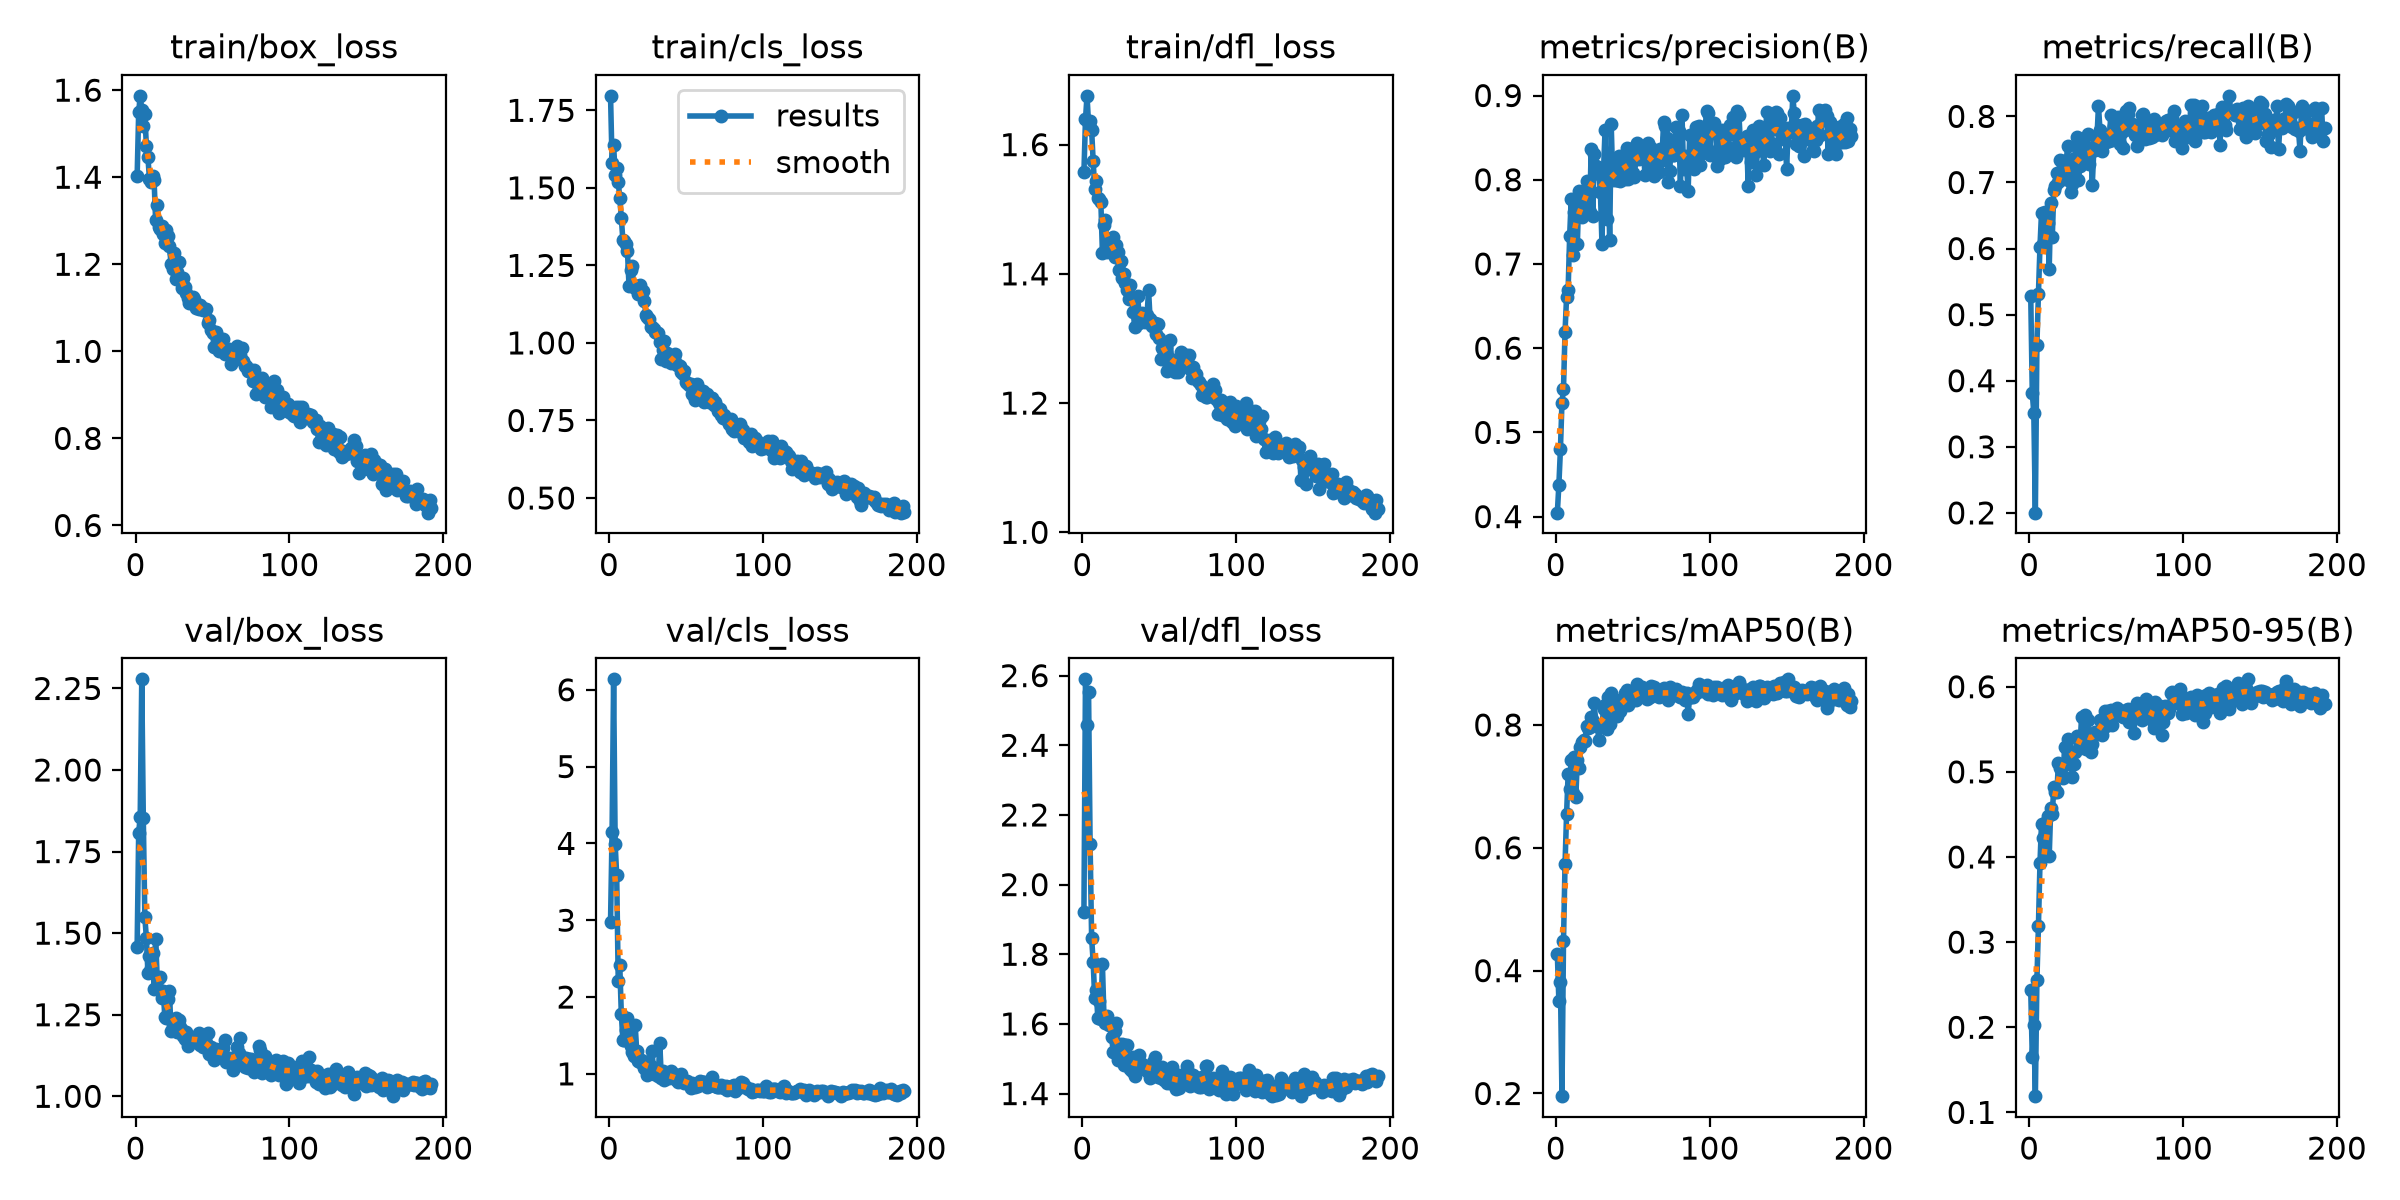

The table this chart was drawn from, first rows:
epoch, time, train/box_loss, train/cls_loss, train/dfl_loss, metrics/precision(B), metrics/recall(B), metrics/mAP50(B), metrics/mAP50-95(B), val/box_loss, val/cls_loss, val/dfl_loss, lr/pg0, lr/pg1, lr/pg2
1, 42.26, 1.402, 1.797, 1.558, 0.4047, 0.5284, 0.427, 0.2433, 1.459, 2.981, 1.923, 0.0003283, 0.0003283, 0.0675
2, 76.44, 1.549, 1.581, 1.639, 0.4379, 0.3812, 0.3505, 0.1649, 1.808, 4.15, 2.589, 0.0006616, 0.0006616, 0.0345
3, 117.4, 1.587, 1.638, 1.675, 0.4798, 0.3511, 0.3815, 0.2029, 1.857, 6.136, 2.459, 0.0009948, 0.0009948, 0.0015
4, 152.1, 1.555, 1.54, 1.632, 0.5352, 0.2004, 0.1956, 0.1191, 2.278, 3.995, 2.552, 0.0009998, 0.0009998, 0.0009998
5, 185.6, 1.517, 1.563, 1.636, 0.552, 0.4539, 0.4478, 0.2551, 1.854, 3.584, 2.116, 0.0009996, 0.0009996, 0.0009996
6, 218.5, 1.544, 1.519, 1.622, 0.6197, 0.5319, 0.5734, 0.3192, 1.549, 2.212, 1.846, 0.0009993, 0.0009993, 0.0009993
7, 251.2, 1.472, 1.468, 1.574, 0.6604, 0.6028, 0.6545, 0.3927, 1.486, 2.412, 1.778, 0.000999, 0.000999, 0.000999
8, 284.1, 1.446, 1.403, 1.532, 0.6692, 0.6543, 0.7194, 0.4393, 1.379, 1.783, 1.675, 0.0009987, 0.0009987, 0.0009987
9, 317.1, 1.397, 1.332, 1.544, 0.7326, 0.6072, 0.6963, 0.4221, 1.431, 1.442, 1.696, 0.0009983, 0.0009983, 0.0009983
10, 350, 1.388, 1.329, 1.517, 0.7774, 0.656, 0.7435, 0.4405, 1.394, 1.444, 1.618, 0.0009978, 0.0009978, 0.0009978
11, 382.8, 1.403, 1.318, 1.516, 0.7101, 0.6211, 0.6888, 0.4033, 1.438, 1.573, 1.664, 0.0009973, 0.0009973, 0.0009973
12, 415.8, 1.395, 1.296, 1.51, 0.7613, 0.6389, 0.7479, 0.4485, 1.328, 1.731, 1.614, 0.0009967, 0.0009967, 0.0009967
13, 448.8, 1.302, 1.184, 1.433, 0.7643, 0.5694, 0.6831, 0.4007, 1.483, 1.462, 1.772, 0.0009961, 0.0009961, 0.0009961
14, 481.7, 1.337, 1.234, 1.476, 0.7234, 0.6684, 0.7426, 0.4575, 1.367, 1.365, 1.623, 0.0009954, 0.0009954, 0.0009954
15, 514.8, 1.287, 1.247, 1.483, 0.7862, 0.617, 0.7294, 0.4506, 1.363, 1.287, 1.602, 0.0009947, 0.0009947, 0.0009947
16, 547.8, 1.28, 1.183, 1.433, 0.7638, 0.6879, 0.7636, 0.4821, 1.365, 1.236, 1.623, 0.0009939, 0.0009939, 0.0009939
17, 580.9, 1.289, 1.179, 1.445, 0.7552, 0.6945, 0.7721, 0.4763, 1.301, 1.638, 1.598, 0.0009931, 0.0009931, 0.0009931
18, 620.7, 1.269, 1.183, 1.45, 0.7841, 0.7147, 0.7754, 0.4765, 1.322, 1.299, 1.603, 0.0009922, 0.0009922, 0.0009922
19, 654.1, 1.248, 1.159, 1.437, 0.7685, 0.7004, 0.774, 0.5107, 1.242, 1.167, 1.562, 0.0009912, 0.0009912, 0.0009912
20, 687.2, 1.28, 1.187, 1.457, 0.7987, 0.734, 0.7979, 0.5043, 1.241, 1.153, 1.52, 0.0009902, 0.0009902, 0.0009902
21, 720.3, 1.266, 1.172, 1.426, 0.7879, 0.7163, 0.7957, 0.4965, 1.298, 1.176, 1.579, 0.0009892, 0.0009892, 0.0009892
22, 753.2, 1.243, 1.168, 1.444, 0.7619, 0.7319, 0.7974, 0.4928, 1.321, 1.162, 1.604, 0.0009881, 0.0009881, 0.0009881
23, 786.2, 1.202, 1.136, 1.433, 0.8362, 0.7057, 0.8136, 0.5293, 1.201, 1.078, 1.497, 0.0009869, 0.0009869, 0.0009869
24, 819.3, 1.189, 1.088, 1.406, 0.7573, 0.7303, 0.8063, 0.5293, 1.22, 1.092, 1.541, 0.0009857, 0.0009857, 0.0009857
25, 852.5, 1.226, 1.084, 1.42, 0.8302, 0.7553, 0.836, 0.539, 1.216, 0.9837, 1.502, 0.0009844, 0.0009844, 0.0009844
26, 885.6, 1.167, 1.076, 1.394, 0.8158, 0.7039, 0.8005, 0.5087, 1.241, 1.084, 1.542, 0.0009831, 0.0009831, 0.0009831
27, 918.2, 1.181, 1.051, 1.4, 0.8151, 0.6862, 0.799, 0.5227, 1.198, 1.104, 1.481, 0.0009818, 0.0009818, 0.0009818
28, 950.8, 1.204, 1.053, 1.386, 0.8072, 0.6976, 0.7748, 0.494, 1.234, 1.303, 1.54, 0.0009803, 0.0009803, 0.0009803
29, 983.8, 1.163, 1.045, 1.375, 0.7853, 0.7358, 0.7987, 0.5095, 1.213, 1.002, 1.539, 0.0009789, 0.0009789, 0.0009789
30, 1017, 1.145, 1.034, 1.361, 0.7239, 0.7376, 0.798, 0.5231, 1.205, 1.029, 1.493, 0.0009773, 0.0009773, 0.0009773
31, 1059, 1.168, 1.03, 1.383, 0.8106, 0.7695, 0.8254, 0.5416, 1.186, 0.9974, 1.472, 0.0009758, 0.0009758, 0.0009758
32, 1092, 1.149, 1.031, 1.363, 0.8585, 0.7039, 0.8317, 0.5406, 1.175, 0.9742, 1.464, 0.0009741, 0.0009741, 0.0009741
33, 1125, 1.134, 1.002, 1.34, 0.7534, 0.7252, 0.7941, 0.528, 1.197, 1.398, 1.504, 0.0009725, 0.0009725, 0.0009725
34, 1158, 1.122, 0.9468, 1.318, 0.8127, 0.7482, 0.8449, 0.5644, 1.155, 0.9476, 1.452, 0.0009707, 0.0009707, 0.0009707
35, 1191, 1.112, 0.9756, 1.339, 0.7279, 0.7589, 0.8023, 0.534, 1.167, 1.043, 1.491, 0.000969, 0.000969, 0.000969
36, 1224, 1.119, 1.006, 1.366, 0.8659, 0.7327, 0.8513, 0.5664, 1.172, 0.9219, 1.499, 0.0009671, 0.0009671, 0.0009671
37, 1258, 1.126, 0.9411, 1.324, 0.8001, 0.7447, 0.8181, 0.5267, 1.177, 0.9604, 1.509, 0.0009652, 0.0009652, 0.0009652
38, 1291, 1.119, 0.967, 1.337, 0.8151, 0.7731, 0.8424, 0.5606, 1.175, 0.9421, 1.478, 0.0009633, 0.0009633, 0.0009633
39, 1324, 1.1, 0.9552, 1.34, 0.7994, 0.7278, 0.8269, 0.5292, 1.171, 0.9521, 1.486, 0.0009613, 0.0009613, 0.0009613
40, 1357, 1.104, 0.934, 1.328, 0.8002, 0.7518, 0.8144, 0.5237, 1.177, 1.039, 1.48, 0.0009593, 0.0009593, 0.0009593
41, 1390, 1.097, 0.9452, 1.326, 0.8278, 0.6968, 0.8274, 0.5324, 1.195, 0.9711, 1.47, 0.0009572, 0.0009572, 0.0009572
42, 1423, 1.105, 0.9517, 1.336, 0.7981, 0.7499, 0.8232, 0.5438, 1.158, 0.9921, 1.464, 0.0009551, 0.0009551, 0.0009551
43, 1456, 1.099, 0.9648, 1.374, 0.8165, 0.7493, 0.8396, 0.5468, 1.179, 0.9335, 1.48, 0.0009529, 0.0009529, 0.0009529
44, 1489, 1.095, 0.9298, 1.329, 0.8152, 0.7663, 0.8399, 0.5466, 1.151, 0.9202, 1.445, 0.0009507, 0.0009507, 0.0009507
45, 1529, 1.097, 0.9284, 1.319, 0.8009, 0.8156, 0.8516, 0.5467, 1.172, 0.8991, 1.475, 0.0009484, 0.0009484, 0.0009484
46, 1562, 1.097, 0.9251, 1.319, 0.838, 0.7796, 0.8563, 0.5615, 1.162, 0.9071, 1.491, 0.000946, 0.000946, 0.000946
47, 1595, 1.064, 0.9049, 1.324, 0.8007, 0.7482, 0.8327, 0.5427, 1.195, 0.9992, 1.505, 0.0009437, 0.0009437, 0.0009437
48, 1628, 1.072, 0.8995, 1.307, 0.8368, 0.7635, 0.8404, 0.5607, 1.129, 0.9071, 1.456, 0.0009412, 0.0009412, 0.0009412
49, 1661, 1.049, 0.911, 1.323, 0.8189, 0.7695, 0.8535, 0.5712, 1.15, 0.8793, 1.448, 0.0009388, 0.0009388, 0.0009388
50, 1694, 1.042, 0.8748, 1.301, 0.808, 0.7612, 0.8402, 0.5544, 1.138, 0.8983, 1.45, 0.0009363, 0.0009363, 0.0009363
51, 1737, 1.009, 0.8702, 1.268, 0.8027, 0.7719, 0.8444, 0.5718, 1.113, 0.9097, 1.445, 0.0009337, 0.0009337, 0.0009337
52, 1770, 1.044, 0.8633, 1.286, 0.8351, 0.7633, 0.8414, 0.5598, 1.145, 0.8719, 1.477, 0.0009311, 0.0009311, 0.0009311
53, 1803, 1.036, 0.8667, 1.292, 0.8434, 0.8018, 0.8669, 0.5724, 1.131, 0.8115, 1.439, 0.0009284, 0.0009284, 0.0009284
54, 1836, 1.001, 0.8361, 1.288, 0.8241, 0.7641, 0.8451, 0.5554, 1.137, 0.8763, 1.444, 0.0009257, 0.0009257, 0.0009257
55, 1869, 1.009, 0.8286, 1.25, 0.8391, 0.7859, 0.8535, 0.5697, 1.122, 0.8553, 1.43, 0.0009229, 0.0009229, 0.0009229
56, 1902, 1.014, 0.8158, 1.258, 0.8256, 0.7801, 0.8612, 0.5689, 1.135, 0.8233, 1.448, 0.0009201, 0.0009201, 0.0009201
57, 1935, 1.029, 0.8677, 1.297, 0.8301, 0.789, 0.8575, 0.5746, 1.147, 0.8658, 1.431, 0.0009173, 0.0009173, 0.0009173
58, 1969, 0.9942, 0.8234, 1.267, 0.8059, 0.7996, 0.8567, 0.5667, 1.172, 0.8401, 1.476, 0.0009144, 0.0009144, 0.0009144
59, 2002, 1.002, 0.8467, 1.267, 0.8355, 0.7589, 0.8416, 0.5682, 1.105, 0.9031, 1.445, 0.0009115, 0.0009115, 0.0009115
60, 2035, 0.9997, 0.8278, 1.248, 0.8438, 0.7766, 0.8441, 0.5694, 1.112, 0.8737, 1.443, 0.0009085, 0.0009085, 0.0009085
... 132 more rows
